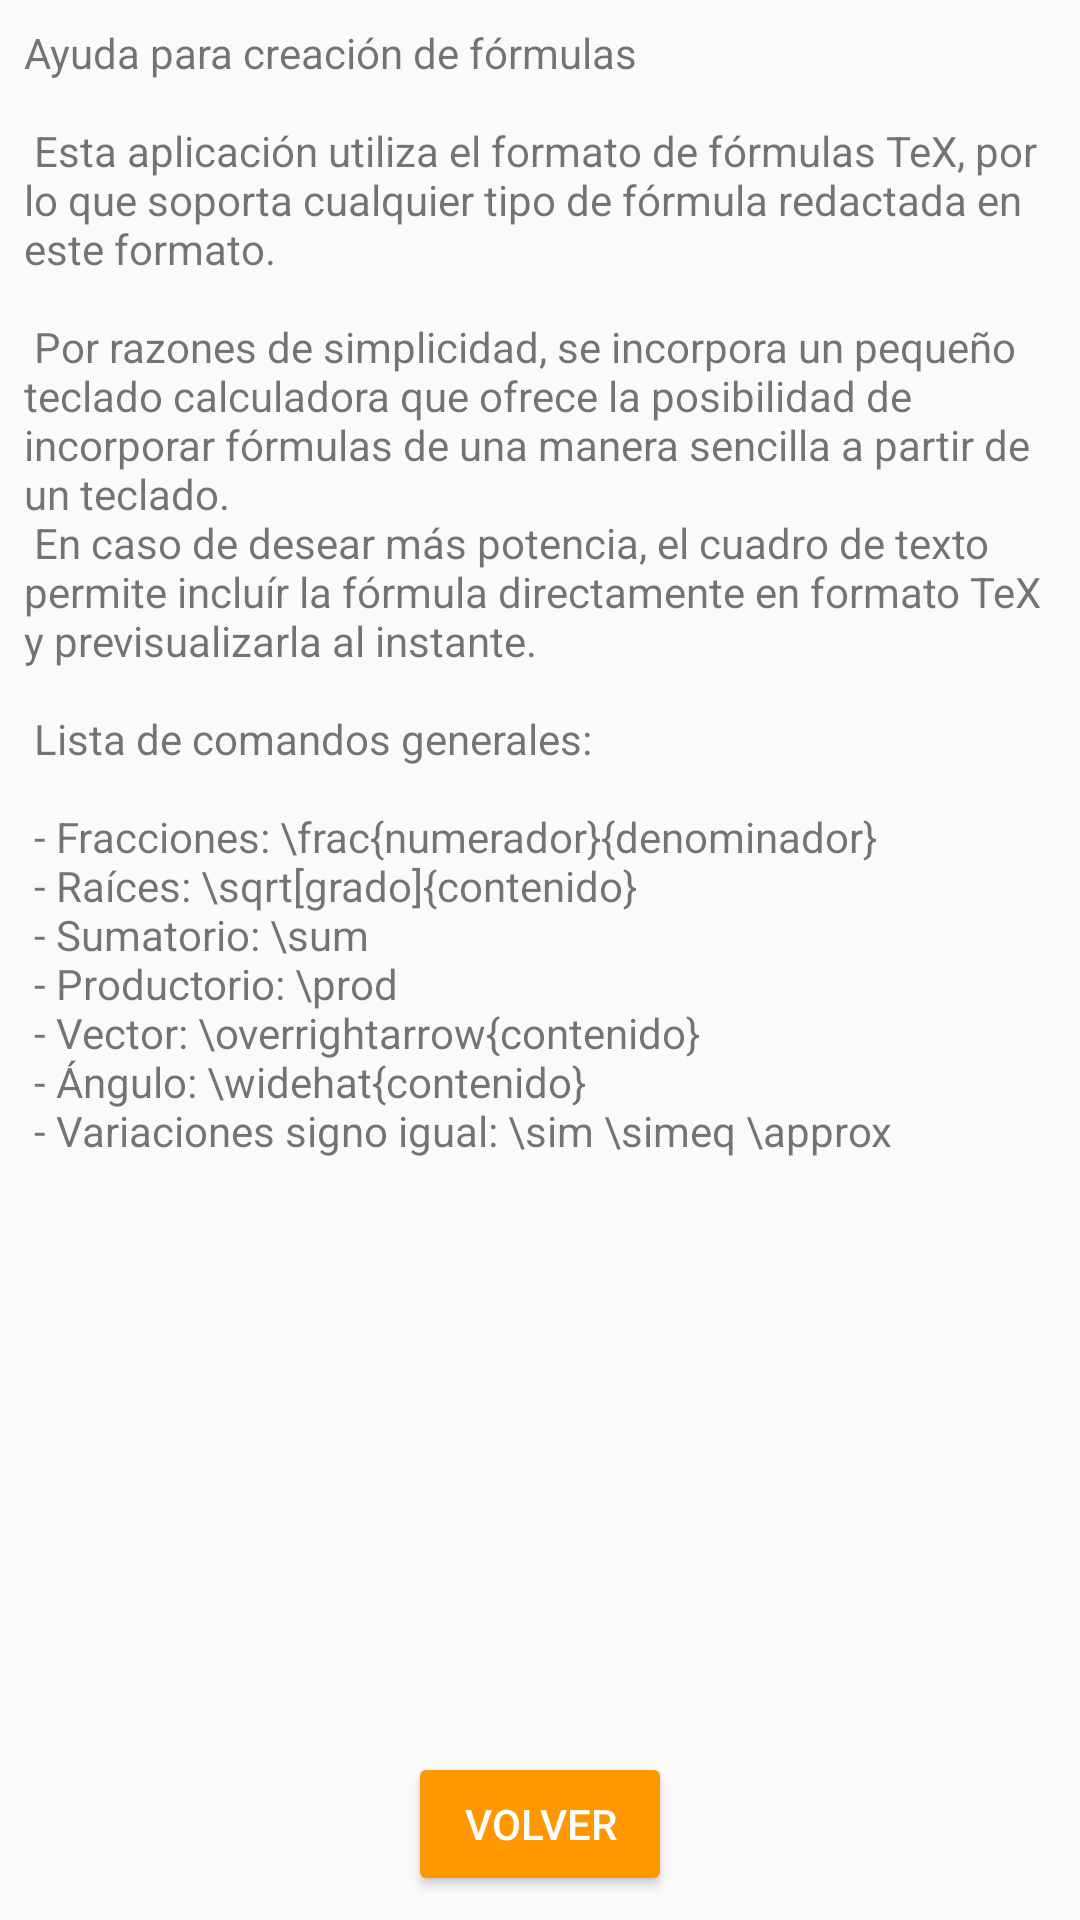

Android layout source for this screen:
<!-- AndroidManifest.xml: application theme AppTheme -->
<!-- res/layout/fragment_math_task_equation_info.xml -->
<?xml version="1.0" encoding="utf-8"?>
<android.support.constraint.ConstraintLayout xmlns:android="http://schemas.android.com/apk/res/android"
    xmlns:app="http://schemas.android.com/apk/res-auto"
    xmlns:tools="http://schemas.android.com/tools"
    android:layout_width="match_parent"
    android:layout_height="match_parent"
    tools:context=".MathTaskEquationInfoFragment">


    <TextView
        android:id="@+id/tvInfo"
        android:layout_width="0dp"
        android:layout_height="0dp"
        android:layout_marginEnd="8dp"
        android:layout_marginLeft="8dp"
        android:layout_marginRight="8dp"
        android:layout_marginStart="8dp"
        android:layout_marginTop="8dp"
        android:text="@string/info_equation"
        app:layout_constraintBottom_toTopOf="@+id/buttonBack"
        app:layout_constraintEnd_toEndOf="parent"
        app:layout_constraintHorizontal_bias="0.0"
        app:layout_constraintStart_toStartOf="parent"
        app:layout_constraintTop_toTopOf="parent" />

    <Button
        android:id="@+id/buttonBack"
        style="@style/Widget.AppCompat.Button.Colored"
        android:layout_width="wrap_content"
        android:layout_height="wrap_content"
        android:layout_marginBottom="8dp"
        android:layout_marginEnd="8dp"
        android:layout_marginLeft="8dp"
        android:layout_marginRight="8dp"
        android:layout_marginStart="8dp"
        android:text="@string/misc_back"
        app:layout_constraintBottom_toBottomOf="parent"
        app:layout_constraintEnd_toEndOf="parent"
        app:layout_constraintStart_toStartOf="parent" />

</android.support.constraint.ConstraintLayout>
<!-- resources referenced by this layout -->
<resources>
  <string name="info_equation">
          Ayuda para creación de fórmulas \n\n
          Esta aplicación utiliza el formato de fórmulas TeX, por lo que soporta cualquier tipo de fórmula redactada en este formato. \n\n
          Por razones de simplicidad, se incorpora un pequeño teclado calculadora que ofrece la posibilidad de incorporar fórmulas de una manera sencilla a partir de un teclado.\n
          En caso de desear más potencia, el cuadro de texto permite incluír la fórmula directamente en formato TeX y previsualizarla al instante. \n\n
  
          Lista de comandos generales: \n\n
          - Fracciones: \\frac{numerador}{denominador} \n
          - Raíces: \\sqrt[grado]{contenido} \n
          - Sumatorio: \\sum \n
          - Productorio: \\prod \n
          - Vector: \\overrightarrow{contenido} \n
          - Ángulo: \\widehat{contenido} \n
          - Variaciones signo igual: \\sim \\simeq \\approx \n
      </string>
  <string name="misc_back">Volver</string>
  <style name="AppTheme" parent="Theme.AppCompat.Light.NoActionBar">
          
          <item name="colorPrimary">@color/colorPrimary</item>
          <item name="colorPrimaryDark">@color/colorPrimaryDark</item>
          
          
          <item name="colorAccent">@color/colorAccent</item>
          
          
      </style>
  <color name="colorPrimary">#607D8B</color>
  <color name="colorPrimaryDark">#455A64</color>
  <color name="colorAccent">#FF9800</color>
</resources>
